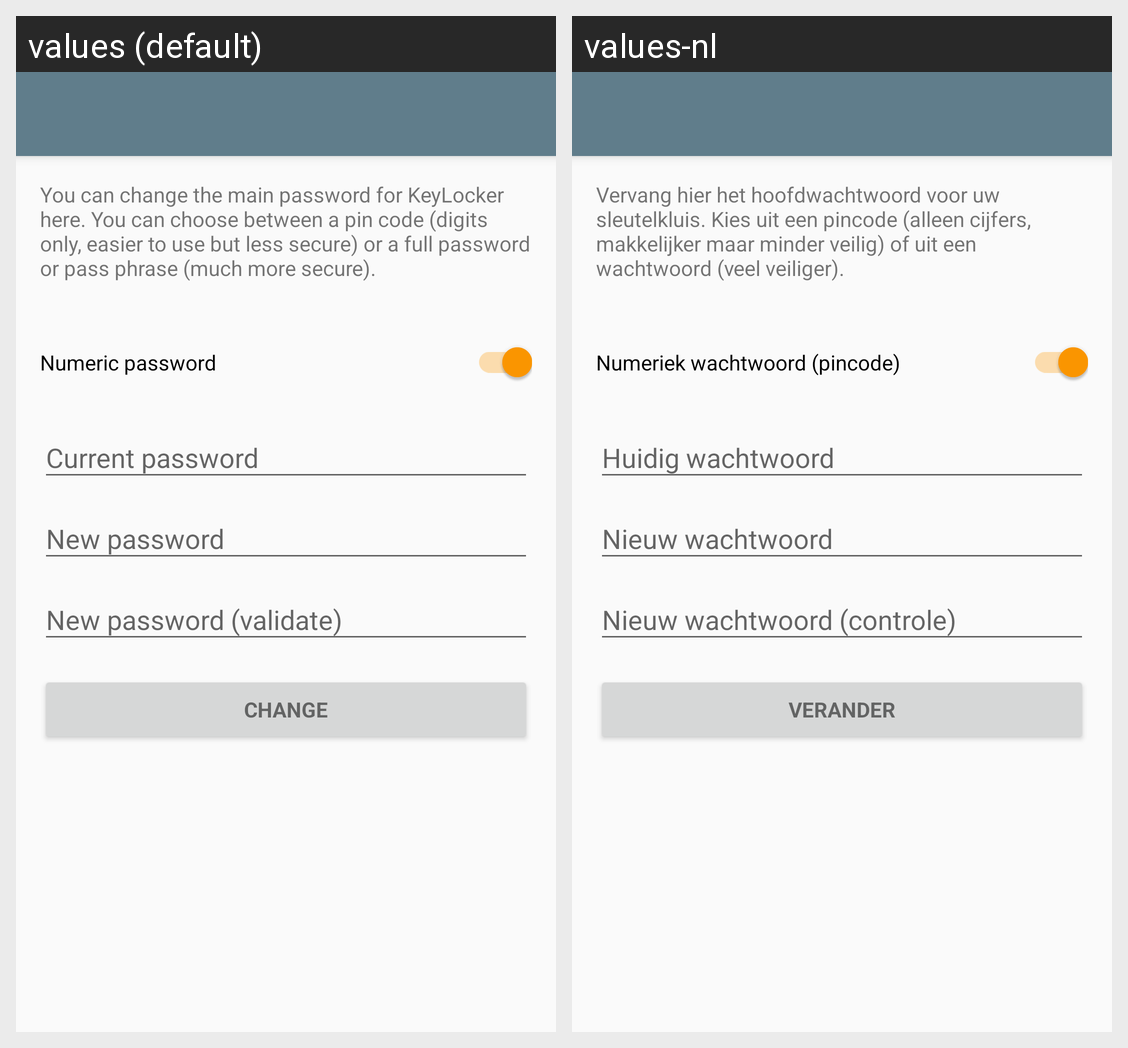

This grid shows one Android layout under two languages. Give, for every string resource on the screen, its name, the default text and each shown locale's text.
Android screen res/layout/activity_change_main_password.xml rendered under 2 locales, left to right: values (default), values-nl. Device: Nexus 5 (rendered at 1080×1920; each locale shown at half size, 540×960, under a caption strip naming it); theme AppTheme.NoActionBar.
Strings drawn on this screen, with the default value and each locale's value (text and hints the layout hard-codes, and strings that could not be matched under every locale, appear in the picture but are not listed):

pref_change_password_text
  values: You can change the main password for KeyLocker here. You can choose between a pin code (digits only, easier to use but less secure) or a full password or pass phrase (much more secure).
  values-nl: Vervang hier het hoofdwachtwoord voor uw sleutelkluis. Kies uit een pincode (alleen cijfers, makkelijker maar minder veilig) of uit een wachtwoord (veel veiliger).

init_numeric_cb
  values: Numeric password
  values-nl: Numeriek wachtwoord (pincode)

change_pw_hint_current
  values: Current password
  values-nl: Huidig wachtwoord

change_pw_hint_1
  values: New password
  values-nl: Nieuw wachtwoord

change_pw_hint_2
  values: New password (validate)
  values-nl: Nieuw wachtwoord (controle)

change_pw_btn
  values: Change
  values-nl: Verander
